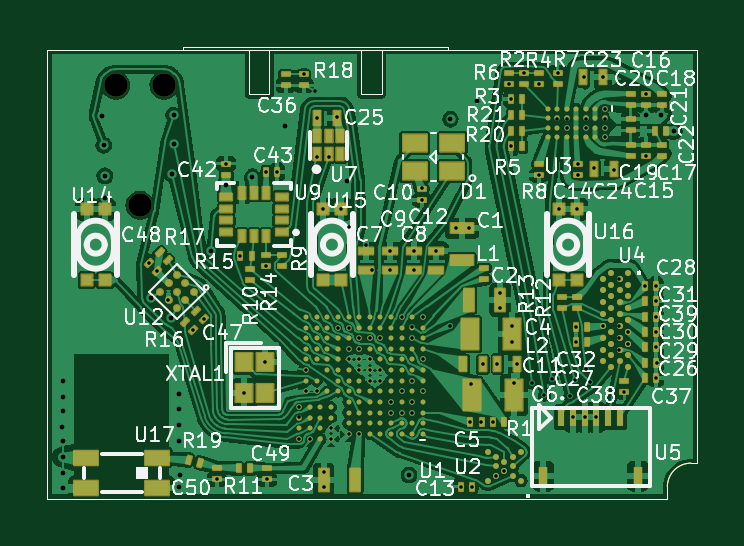
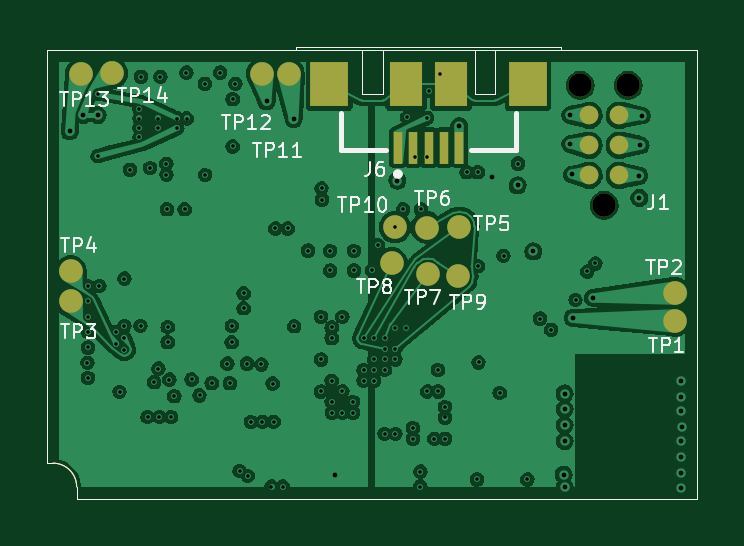
Circuit board: 13 layer files. Board 27.5 x 19.1 mm.
- bottom_copper: beeper-design-B_Cu.gbr (183248 bytes)
- bottom_mask: beeper-design-B_Mask.gbr (2810 bytes)
- paste: beeper-design-B_Paste.gbr (1855 bytes)
- bottom_silk: beeper-design-B_Silkscreen.gbr (22788 bytes)
- outline: beeper-design-Edge_Cuts.gbr (1482 bytes)
- top_copper: beeper-design-F_Cu.gbr (299064 bytes)
- top_mask: beeper-design-F_Mask.gbr (16745 bytes)
- paste: beeper-design-F_Paste.gbr (10224 bytes)
- top_silk: beeper-design-F_Silkscreen.gbr (132663 bytes)
- inner_copper: beeper-design-In1_Cu.gbr (69100 bytes)
- inner_copper: beeper-design-In2_Cu.gbr (187718 bytes)
- drill: beeper-design-NPTH.drl (397 bytes)
- drill: beeper-design-PTH.drl (3235 bytes)

=== bottom_copper: beeper-design-B_Cu.gbr (183248 bytes, source omitted) ===
=== bottom_mask: beeper-design-B_Mask.gbr ===
%TF.GenerationSoftware,KiCad,Pcbnew,7.0.10*%
%TF.CreationDate,2024-02-22T14:43:34-08:00*%
%TF.ProjectId,beeper-design,62656570-6572-42d6-9465-7369676e2e6b,rev?*%
%TF.SameCoordinates,Original*%
%TF.FileFunction,Soldermask,Bot*%
%TF.FilePolarity,Negative*%
%FSLAX46Y46*%
G04 Gerber Fmt 4.6, Leading zero omitted, Abs format (unit mm)*
G04 Created by KiCad (PCBNEW 7.0.10) date 2024-02-22 14:43:34*
%MOMM*%
%LPD*%
G01*
G04 APERTURE LIST*
%ADD10C,1.000000*%
%ADD11R,0.400000X1.350000*%
%ADD12R,1.400000X1.900000*%
%ADD13R,1.600000X1.900000*%
%ADD14C,0.991000*%
%ADD15C,0.787000*%
%TA.AperFunction,Profile*%
%ADD16C,0.050000*%
%TD*%
G04 APERTURE END LIST*
D10*
%TO.C,TP2*%
X126659193Y-108789876D03*
%TD*%
%TO.C,TP5*%
X135793905Y-105989920D03*
%TD*%
%TO.C,TP4*%
X152251110Y-107880430D03*
%TD*%
%TO.C,TP12*%
X144158639Y-99506956D03*
%TD*%
%TO.C,TP13*%
X151811611Y-99505517D03*
%TD*%
D11*
%TO.C,J6*%
X138401369Y-102638144D03*
X137751369Y-102638144D03*
X137101369Y-102638144D03*
X136451369Y-102638144D03*
X135801369Y-102638144D03*
D12*
X136151369Y-99963144D03*
X138051369Y-99963144D03*
D13*
X132901369Y-99963144D03*
X141301369Y-99963144D03*
%TD*%
D10*
%TO.C,TP11*%
X143021457Y-99511848D03*
%TD*%
%TO.C,TP1*%
X126674756Y-109963265D03*
%TD*%
%TO.C,TP9*%
X135839157Y-108098144D03*
%TD*%
%TO.C,TP3*%
X152235589Y-109145315D03*
%TD*%
%TO.C,TP10*%
X138517064Y-106012546D03*
%TD*%
%TO.C,TP14*%
X150510572Y-99489893D03*
%TD*%
%TO.C,TP8*%
X138652817Y-107543817D03*
%TD*%
D14*
%TO.C,J1*%
X130682393Y-100005525D03*
X128650393Y-100005525D03*
X129666393Y-105085525D03*
D15*
X129031393Y-103815525D03*
X130301393Y-103815525D03*
X129031393Y-102545525D03*
X130301393Y-102545525D03*
X129031393Y-101275525D03*
X130301393Y-101275525D03*
%TD*%
D10*
%TO.C,TP6*%
X137178110Y-106023859D03*
%TD*%
%TO.C,TP7*%
X137121546Y-107973703D03*
%TD*%
D16*
X134301369Y-98513144D02*
X134301369Y-100393144D01*
X139051369Y-100393144D02*
X139901369Y-100393144D01*
X125750000Y-117500000D02*
X125750000Y-98500000D01*
X152000000Y-117000000D02*
X152000000Y-117500000D01*
X139901369Y-98513144D02*
X142701369Y-98513144D01*
X152000000Y-117500000D02*
X125750000Y-117500000D01*
X139051369Y-98513144D02*
X139051369Y-100393144D01*
X139901369Y-100393144D02*
X139901369Y-98513144D01*
X153250000Y-116000000D02*
X153000000Y-116000000D01*
X125750000Y-98500000D02*
X153250000Y-98500000D01*
X134301369Y-100393144D02*
X135151369Y-100393144D01*
X131501369Y-98513144D02*
X134301369Y-98513144D01*
X153250000Y-98500000D02*
X153250000Y-116000000D01*
X135151369Y-100393144D02*
X135151369Y-98513144D01*
X135151369Y-98513144D02*
X139051369Y-98513144D01*
X131501369Y-98363144D02*
X131501369Y-98513144D01*
X142701369Y-98363144D02*
X131501369Y-98363144D01*
X142701369Y-98513144D02*
X142701369Y-98363144D01*
X153000000Y-116000000D02*
G75*
G03*
X152000000Y-117000000I0J-1000000D01*
G01*
M02*

=== paste: beeper-design-B_Paste.gbr ===
%TF.GenerationSoftware,KiCad,Pcbnew,7.0.10*%
%TF.CreationDate,2024-02-22T14:43:34-08:00*%
%TF.ProjectId,beeper-design,62656570-6572-42d6-9465-7369676e2e6b,rev?*%
%TF.SameCoordinates,Original*%
%TF.FileFunction,Paste,Bot*%
%TF.FilePolarity,Positive*%
%FSLAX46Y46*%
G04 Gerber Fmt 4.6, Leading zero omitted, Abs format (unit mm)*
G04 Created by KiCad (PCBNEW 7.0.10) date 2024-02-22 14:43:34*
%MOMM*%
%LPD*%
G01*
G04 APERTURE LIST*
%ADD10R,0.400000X1.350000*%
%ADD11R,1.400000X1.900000*%
%ADD12R,1.600000X1.900000*%
%TA.AperFunction,Profile*%
%ADD13C,0.050000*%
%TD*%
G04 APERTURE END LIST*
D10*
%TO.C,J6*%
X138401369Y-102638144D03*
X137751369Y-102638144D03*
X137101369Y-102638144D03*
X136451369Y-102638144D03*
X135801369Y-102638144D03*
D11*
X136151369Y-99963144D03*
X138051369Y-99963144D03*
D12*
X132901369Y-99963144D03*
X141301369Y-99963144D03*
%TD*%
D13*
X134301369Y-98513144D02*
X134301369Y-100393144D01*
X139051369Y-100393144D02*
X139901369Y-100393144D01*
X125750000Y-117500000D02*
X125750000Y-98500000D01*
X152000000Y-117000000D02*
X152000000Y-117500000D01*
X139901369Y-98513144D02*
X142701369Y-98513144D01*
X152000000Y-117500000D02*
X125750000Y-117500000D01*
X139051369Y-98513144D02*
X139051369Y-100393144D01*
X139901369Y-100393144D02*
X139901369Y-98513144D01*
X153250000Y-116000000D02*
X153000000Y-116000000D01*
X125750000Y-98500000D02*
X153250000Y-98500000D01*
X134301369Y-100393144D02*
X135151369Y-100393144D01*
X131501369Y-98513144D02*
X134301369Y-98513144D01*
X153250000Y-98500000D02*
X153250000Y-116000000D01*
X135151369Y-100393144D02*
X135151369Y-98513144D01*
X135151369Y-98513144D02*
X139051369Y-98513144D01*
X131501369Y-98363144D02*
X131501369Y-98513144D01*
X142701369Y-98363144D02*
X131501369Y-98363144D01*
X142701369Y-98513144D02*
X142701369Y-98363144D01*
X153000000Y-116000000D02*
G75*
G03*
X152000000Y-117000000I0J-1000000D01*
G01*
M02*

=== bottom_silk: beeper-design-B_Silkscreen.gbr (22788 bytes, source omitted) ===
=== outline: beeper-design-Edge_Cuts.gbr ===
%TF.GenerationSoftware,KiCad,Pcbnew,7.0.10*%
%TF.CreationDate,2024-02-22T14:43:34-08:00*%
%TF.ProjectId,beeper-design,62656570-6572-42d6-9465-7369676e2e6b,rev?*%
%TF.SameCoordinates,Original*%
%TF.FileFunction,Profile,NP*%
%FSLAX46Y46*%
G04 Gerber Fmt 4.6, Leading zero omitted, Abs format (unit mm)*
G04 Created by KiCad (PCBNEW 7.0.10) date 2024-02-22 14:43:34*
%MOMM*%
%LPD*%
G01*
G04 APERTURE LIST*
%TA.AperFunction,Profile*%
%ADD10C,0.050000*%
%TD*%
G04 APERTURE END LIST*
D10*
X134301369Y-98513144D02*
X134301369Y-100393144D01*
X139051369Y-100393144D02*
X139901369Y-100393144D01*
X125750000Y-117500000D02*
X125750000Y-98500000D01*
X152000000Y-117000000D02*
X152000000Y-117500000D01*
X139901369Y-98513144D02*
X142701369Y-98513144D01*
X152000000Y-117500000D02*
X125750000Y-117500000D01*
X139051369Y-98513144D02*
X139051369Y-100393144D01*
X139901369Y-100393144D02*
X139901369Y-98513144D01*
X153250000Y-116000000D02*
X153000000Y-116000000D01*
X125750000Y-98500000D02*
X153250000Y-98500000D01*
X134301369Y-100393144D02*
X135151369Y-100393144D01*
X131501369Y-98513144D02*
X134301369Y-98513144D01*
X153250000Y-98500000D02*
X153250000Y-116000000D01*
X135151369Y-100393144D02*
X135151369Y-98513144D01*
X135151369Y-98513144D02*
X139051369Y-98513144D01*
X131501369Y-98363144D02*
X131501369Y-98513144D01*
X142701369Y-98363144D02*
X131501369Y-98363144D01*
X142701369Y-98513144D02*
X142701369Y-98363144D01*
X153000000Y-116000000D02*
G75*
G03*
X152000000Y-117000000I0J-1000000D01*
G01*
M02*

=== top_copper: beeper-design-F_Cu.gbr (299064 bytes, source omitted) ===
=== top_mask: beeper-design-F_Mask.gbr (16745 bytes, source omitted) ===
=== paste: beeper-design-F_Paste.gbr (10224 bytes, source omitted) ===
=== top_silk: beeper-design-F_Silkscreen.gbr (132663 bytes, source omitted) ===
=== inner_copper: beeper-design-In1_Cu.gbr (69100 bytes, source omitted) ===
=== inner_copper: beeper-design-In2_Cu.gbr (187718 bytes, source omitted) ===
=== drill: beeper-design-NPTH.drl ===
M48
; DRILL file {KiCad 7.0.10} date Thursday, February 22, 2024 at 02:43:44 PM
; FORMAT={-:-/ absolute / inch / decimal}
; #@! TF.CreationDate,2024-02-22T14:43:44-08:00
; #@! TF.GenerationSoftware,Kicad,Pcbnew,7.0.10
; #@! TF.FileFunction,NonPlated,1,4,NPTH
FMAT,2
INCH
; #@! TA.AperFunction,NonPlated,NPTH,ComponentDrill
T1C0.0390
%
G90
G05
T1
X5.065Y-3.9372
X5.105Y-4.1372
X5.145Y-3.9372
M30

=== drill: beeper-design-PTH.drl ===
M48
; DRILL file {KiCad 7.0.10} date Thursday, February 22, 2024 at 02:43:44 PM
; FORMAT={-:-/ absolute / inch / decimal}
; #@! TF.CreationDate,2024-02-22T14:43:44-08:00
; #@! TF.GenerationSoftware,Kicad,Pcbnew,7.0.10
; #@! TF.FileFunction,Plated,1,4,PTH
FMAT,2
INCH
; #@! TA.AperFunction,Plated,PTH,ViaDrill
T1C0.0059
; #@! TA.AperFunction,Plated,PTH,ViaDrill
T2C0.0079
%
G90
G05
T1
X5.12Y-4.2341
X5.1331Y-4.2472
X5.1527Y-4.2952
X5.1934Y-4.3446
X5.2119Y-4.3259
X5.2332Y-4.594
X5.2487Y-4.0676
X5.2727Y-4.2213
X5.279Y-4.45
X5.3144Y-4.3989
X5.3156Y-4.082
X5.3156Y-4.2386
X5.3171Y-4.5941
X5.3342Y-4.082
X5.3704Y-4.4731
X5.3704Y-4.4908
X5.3704Y-4.5263
X5.3788Y-3.9191
X5.3821Y-4.4118
X5.3821Y-4.4472
X5.3881Y-4.5263
X5.3976Y-3.9461
X5.3998Y-4.4472
X5.4003Y-3.9914
X5.4008Y-4.056
X5.4103Y-4.1437
X5.4112Y-4.5811
X5.4114Y-4.6059
X5.4196Y-4.0566
X5.4235Y-4.5086
X5.4235Y-4.5263
X5.4336Y-3.9905
X5.4352Y-4.3409
X5.4401Y-4.1437
X5.453Y-4.3409
X5.453Y-4.3764
X5.453Y-4.3941
X5.453Y-4.5181
X5.4534Y-4.1737
X5.4707Y-4.3587
X5.4707Y-4.3764
X5.4707Y-4.3941
X5.4707Y-4.4118
X5.4707Y-4.5181
X5.4824Y-4.2035
X5.4884Y-4.3587
X5.4884Y-4.3941
X5.4884Y-4.4118
X5.4884Y-4.4295
X5.4918Y-4.2452
X5.5061Y-4.3587
X5.5061Y-4.4118
X5.5061Y-4.4295
X5.5221Y-4.2133
X5.5221Y-4.2456
X5.5238Y-4.465
X5.5238Y-4.4827
X5.5415Y-4.3232
X5.5415Y-4.4472
X5.5415Y-4.4827
X5.5587Y-4.483
X5.5593Y-4.3408
X5.5593Y-4.3587
X5.5593Y-4.4295
X5.5593Y-4.465
X5.5617Y-4.2133
X5.5617Y-4.2456
X5.5753Y-4.1281
X5.5761Y-4.1089
X5.577Y-4.3232
X5.577Y-4.3941
X5.577Y-4.4472
X5.5985Y-4.2128
X5.6217Y-4.3387
X5.6326Y-4.1756
X5.6409Y-4.606
X5.6533Y-4.1756
X5.656Y-4.498
X5.6576Y-4.4344
X5.6595Y-4.606
X5.6745Y-4.498
X5.6766Y-4.4023
X5.6935Y-4.4982
X5.699Y-4.5881
X5.7005Y-4.4011
X5.7059Y-4.3088
X5.706Y-4.2837
X5.7128Y-4.5802
X5.7196Y-3.9347
X5.7242Y-3.9603
X5.7242Y-4.0391
X5.7256Y-4.3381
X5.7258Y-4.3654
X5.7288Y-4.4338
X5.7332Y-4.4011
X5.7451Y-3.9161
X5.7591Y-4.4337
X5.7701Y-4.0866
X5.7706Y-3.9347
X5.7793Y-4.4539
X5.7926Y-4.4272
X5.8009Y-3.9925
X5.8013Y-3.9159
X5.804Y-4.1437
X5.8166Y-3.9925
X5.8166Y-4.0082
X5.8217Y-4.4553
X5.8268Y-4.4902
X5.8299Y-4.4276
X5.8326Y-4.3402
X5.8326Y-4.3653
X5.8338Y-4.1437
X5.8346Y-4.0862
X5.8349Y-4.068
X5.8446Y-3.9229
X5.8465Y-4.4902
X5.8479Y-4.4094
X5.8481Y-3.9925
X5.8481Y-4.0082
X5.8551Y-4.432
X5.862Y-4.0749
X5.8661Y-4.4902
X5.8768Y-3.9229
X5.8778Y-4.3381
X5.8796Y-3.9767
X5.8796Y-3.9925
X5.8796Y-4.0082
X5.8796Y-4.024
X5.8954Y-4.0779
X5.9045Y-4.2594
X5.9045Y-4.3381
X5.9045Y-4.3578
X5.9045Y-4.3775
X5.9127Y-4.4482
X5.9179Y-4.348
X5.9179Y-4.3677
X5.9466Y-4.2717
X5.9491Y-3.9514
X5.9492Y-4.0551
X5.9652Y-4.2717
X5.9652Y-4.2974
X5.9652Y-4.3232
X5.9653Y-4.3485
X5.9653Y-4.4249
X5.9655Y-4.3741
X5.9663Y-4.3995
T2
X4.976Y-4.506
X4.9765Y-4.4299
X4.9765Y-4.4563
X4.9765Y-4.4805
X4.9765Y-4.5301
X4.9765Y-4.5566
X4.9765Y-4.584
X4.9765Y-4.6086
X5.0424Y-3.9875
X5.0446Y-4.0371
X5.0464Y-4.125
X5.0467Y-4.0879
X5.1235Y-4.2913
X5.1574Y-4.3245
X5.1589Y-4.0858
X5.1614Y-3.9868
X5.1614Y-4.0349
X5.1708Y-4.4509
X5.1708Y-4.4767
X5.1708Y-4.5035
X5.1708Y-4.5302
X5.1709Y-4.607
X5.1725Y-4.5862
X5.2233Y-4.2139
X5.2491Y-4.1038
X5.2928Y-4.0895
X5.3465Y-4.0054
X5.4497Y-4.096
X5.5536Y-4.5868
X5.6228Y-3.9937
X5.6678Y-3.9639
X5.9491Y-3.9868
X5.9737Y-3.9865
X5.9958Y-4.0138
M30

